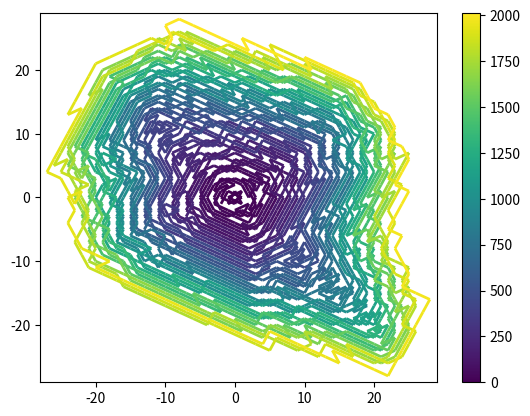

Recreate this plot in Python.
# -*- coding: utf-8 -*-
"""
Created on Sat Nov 12 20:37:54 2022

[redacted]
"""

import matplotlib.pyplot as plt
import numpy as np
###
from matplotlib.collections import LineCollection
#from matplotlib.colors import ListedColormap, BoundaryNorm
###

xs = []
ys = []

possible_moves = [[1, 2], [-1, 2], [1, -2], [-1, -2], [2, 1], [-2, 1], [2, -1], [-2, -1]]
base = [[25, 10, 11, 12, 13], [24, 9, 2, 3, 14], [23, 8, 1, 4, 15], [22, 7, 6, 5, 16], [21, 20, 19, 18, 17]]
triangle_base = [[1, 3, 6], [2, 5, 9], [4, 8, 13]]
tb2 = [[1, 3], [2, 5]]
position = [2, 2]
tri_position = [0, 0]

def layer(board):
    '''
    Parameters
    ----------
    board : list
        list of lists (nxn matrix of numbers representing centre of spirally enumerated infinite chess board).

    Returns
    -------
    new_board : list
        board, but with one extra layer (nxn -> (n+2)x(n+2)).
    '''
    l = len(board) + 2
    new_board = []
    top_row = list(range((l-2)**2 + 1, (l-2)**2 + l))
    top_row.insert(0, l**2)
    bottom_row = list(reversed(list(range(top_row[-1] + l - 1, top_row[0] - l + 2))))
    new_board.append(top_row)
    
    for i in range(l-2):
        current_row = board[i]
        current_row.insert(0, l**2 - i - 1)
        current_row.append(top_row[-1] + i + 1)
        new_board.append(current_row)
        
    new_board.append(bottom_row)
    
    return new_board

def triangle_layer(board):
    l = len(board)
    new_row_start = board[l-1][0] + l
    new_row = [new_row_start]
    for i in range(l):
        new_row.append(new_row[i] + l + 2 + i)
    
    for b in board:
        b.append(b[-1] + (b[-1] - b[-2]) + 1)
        
    board.append(new_row)
    return board

def finds(list1, proper_val):
    '''
    Parameters
    ----------
    list1 : list
        list of lists we want to find a value in.
    proper_val : any type
        value we want to find in nested list.

    Returns
    -------
    x : list
        index of value.
    '''
    for a in list1:
        for b in a:
            if b == proper_val:
                x = [list1.index(a), a.index(b)]
                return x
    return None

def trapped_knight_turn(board, position, count, banned_vals, square):
    '''
    Parameters
    ----------
    board : list
        list of lists (nxn matrix of numbers representing centre of spirally enumerated infinite chess board).
    position : list
        position coordinates (index of position).
    count : int
        number of iterations.
    banned_vals : list
        list of forbidden numbers on the chess board.
    square : bool
        True if we start in the middle of the board, False if we start in a corner

    Returns
    -------
    new_position : list
        index of position after smallest-valued knight's move.
    board : list
        board as above (might have had layer(s) added).
    '''
    
    for v in banned_vals:
        coords = finds(board, v)
        if coords != None:
            board[coords[0]][coords[1]] = 0
        
    l = len(board)
    
    
    if square:
        func = layer
    
    else:
        func = triangle_layer
        
    vals = []
    nook_vals = []
    for move in possible_moves:
        skip = False
        new_pos = [position[0] + move[0], position[1] + move[1]]
        
        for index in new_pos:
            changed = False
            
            if square:
                if index > l - 1 or index < 0:
                    board = func(board)
                    board = func(board)
                    l = len(board)
                    changed = True
                    break
                
            else:
                if index > l - 1:
                    board = func(board)
                    board = func(board)
                    l = len(board)
                    changed = True
                    break
                elif index < 0:
                    skip = True
        if skip:
            continue
        
        if changed and square:
            position[0] += 2
            position[1] += 2
            new_pos = [position[0] + move[0], position[1] + move[1]]

        new_value = board[new_pos[0]][new_pos[1]]
        
        if new_value != 0:
            vals.append(new_value)
        
        nook_vals.append(new_value)

    if vals == []:
        return board[position[0]][position[1]], 0
    

    board[position[0]][position[1]] = 0
    proper_val = min(vals)
    
    #janky matplotlib stuff
    movement = possible_moves[(nook_vals.index(proper_val))]
    xs.append(movement[0])
    ys.append(movement[1])
    
    new_position = finds(board, proper_val)
    
    return new_position, board

def main(possible_moves, board, position, banned_vals, board_type):
    '''
    Parameters
    ----------
    possible_moves : list
        list of allowed knight's moves.
    board : list
        list of lists (nxn matrix of numbers representing centre of spirally enumerated infinite chess board).
    position : list
        position coordinates (index of position).
    banned_vals : list
        list of forbidden numbers on the chess board.
    board_type : bool
        True if we start in the middle of the board, False if we start in a corner

    Returns
    -------
    int
        value at which the knight becomes trapped.
    '''
    count = 0
    
    while count > -1:
        b_position = position.copy()
        b_board = board.copy()
        position, board = trapped_knight_turn(board, position, count, banned_vals, board_type)
        
        if board == 0:
            return trapped_knight_turn(b_board, b_position, count, banned_vals, board_type)[0]
            break

        if count % 10000 == 0:
            print(count)
            
        count += 1
    return trapped_knight_turn(board, position, count, banned_vals, board_type)

b1 = [[1]]
b2 = [[9, 2, 3], [8, 1, 4], [7, 6, 5]]
banned_vals = [2084, 2720, 3325, 3753, 7776, 5632, 7411, 8562]
banned_vals = [1378, 23016, 4296]
#print(triangle_layer(tb2))



print(main(possible_moves, base, position, banned_vals, True))   

real_xs = []
real_ys = []

for i in range(len(xs)):
    if i == 0:
        real_xs.append(xs[i])
        real_ys.append(ys[i])
    else:
        real_xs.append(real_xs[i-1] + xs[i])
        real_ys.append(real_ys[i-1] + ys[i])
times = np.arange(0, len(real_xs))



points = np.array([real_xs, real_ys]).T.reshape(-1, 1, 2)
segments = np.concatenate([points[:-1], points[1:]], axis=1)

fig, ax1 = plt.subplots(1, 1, sharex=True, sharey=True)

norm = plt.Normalize(min(times), max(times))
lc = LineCollection(segments, cmap='viridis', norm=norm)

lc.set_array(times)
lc.set_linewidth(2)
line = ax1.add_collection(lc)
fig.colorbar(line, ax=ax1)

ax1.set_xlim(min(real_xs) - 1, max(real_xs) + 1)
ax1.set_ylim(min(real_ys) - 1, max(real_ys) + 1)
plt.show()

